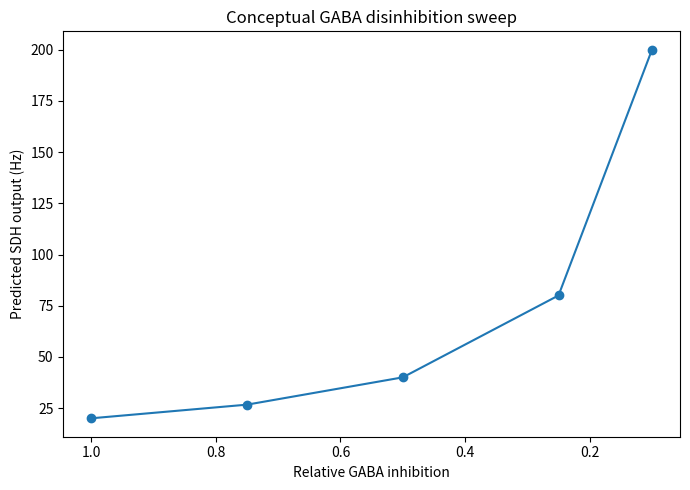

Reproduce this figure in Python.
import numpy as np
import pandas as pd
import matplotlib.pyplot as plt
from pathlib import Path

outdir = Path("deliverables/advanced")
outdir.mkdir(parents=True, exist_ok=True)

inhibition_levels = np.array([1.0, 0.75, 0.5, 0.25, 0.1])
baseline_output = 20

rows = []
for inh in inhibition_levels:
    # simple conceptual model: less inhibition = higher output
    sdh_output = baseline_output / inh
    rows.append({
        "relative_GABA_inhibition": inh,
        "predicted_SDH_output_Hz": sdh_output,
        "interpretation": "less inhibition increases SDH output"
    })

df = pd.DataFrame(rows)
df.to_csv(outdir / "GABA_disinhibition_sweep.csv", index=False)

plt.figure(figsize=(7,5))
plt.plot(df["relative_GABA_inhibition"], df["predicted_SDH_output_Hz"], marker="o")
plt.gca().invert_xaxis()
plt.xlabel("Relative GABA inhibition")
plt.ylabel("Predicted SDH output (Hz)")
plt.title("Conceptual GABA disinhibition sweep")
plt.tight_layout()
plt.savefig(outdir / "GABA_disinhibition_sweep.png", dpi=300)

print(df)
print("Saved advanced GABA sweep.")
